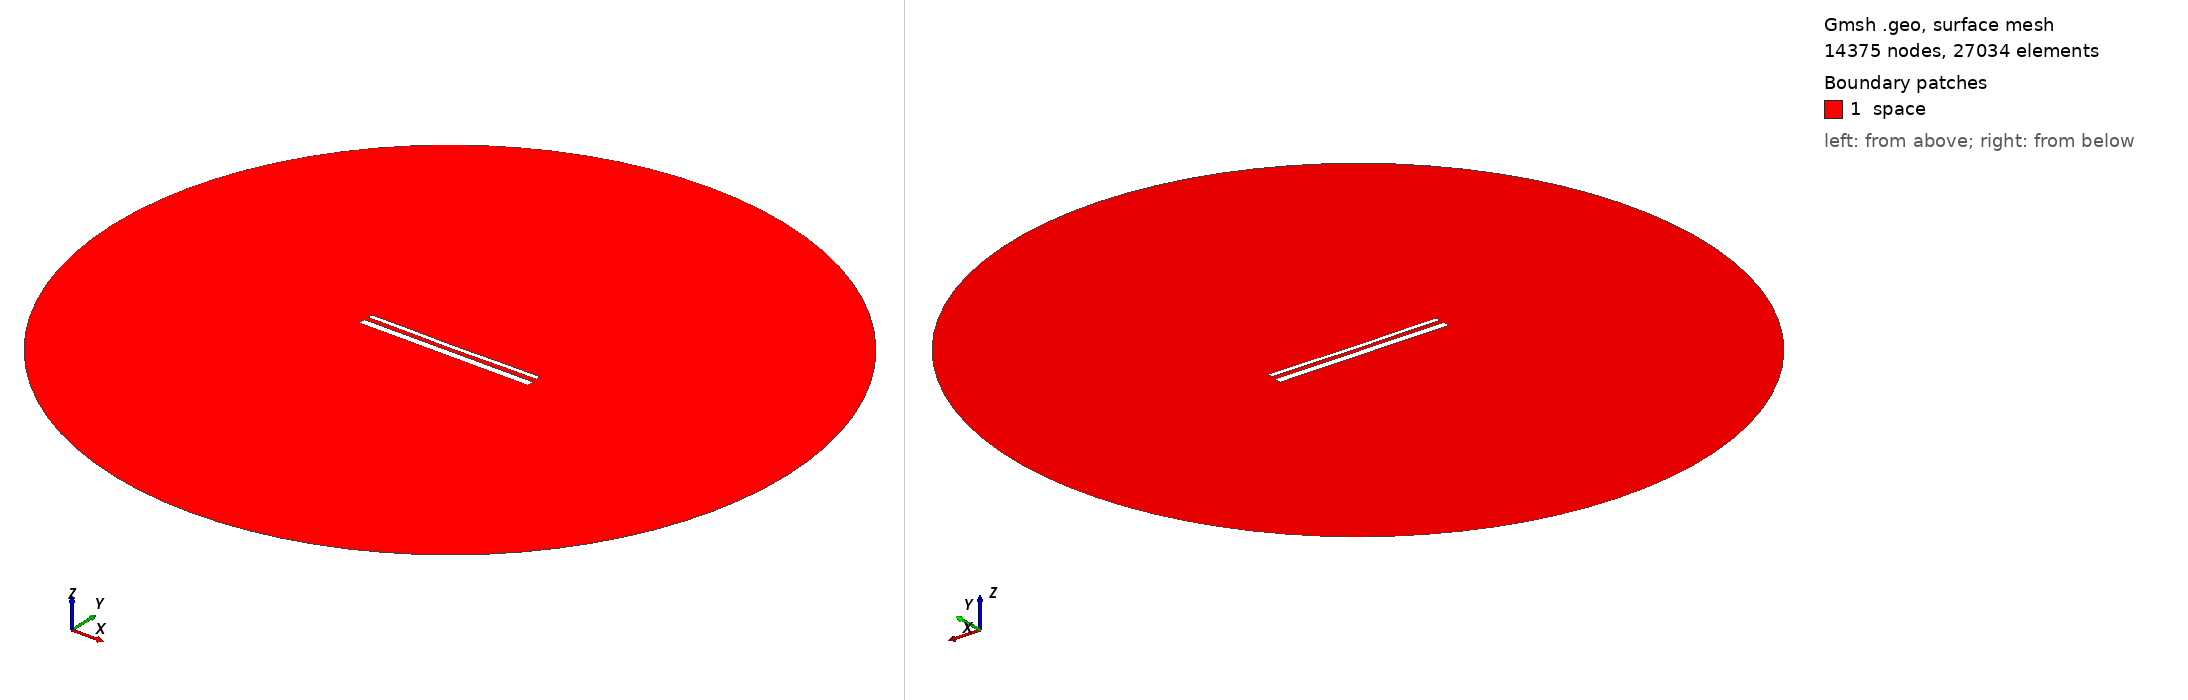

Gmsh geometry script, surface-meshed: 14375 nodes, 27034 surface elements. Boundary patches (legend numbers): 1 space. Left view from above one corner, right view from below the opposite corner. Legend entries are the model's physical surfaces. The drawing asked Gmsh for element sizes between 1% and 20% of the model's largest extent; the script's own settings can give other sizes.

=== 15389.geo (drawn) ===
//---------------------------------------
// Geometry kernel
//---------------------------------------

SetFactory("OpenCASCADE");



//---------------------------------------
// Parameters of the geometry
//---------------------------------------

// Overetch of the upper plate
overetch = 0.5;

// Distance between the plates
distance = 2.5;

// Discretization over the x axis (for the deformation)
nx = 50; 

// Length of the plate
L = 100 - overetch; 

// Number of modes
n = 4; 

// 1st mode coefficient
coeff(1) = 0.07499999999999998;
beta(1) = 0.596864 * 3.1415926535 / L;

// 2nd mode coefficient
coeff(2) = -0.15;
beta(2) = 1.49418 * 3.1415926535 / L;

// 3rd mode coefficient
coeff(3) = 0.0;
beta(3) = 2.50025 * 3.1415926535 / L;

// 4th mode coefficient
coeff(4) = 0.07499999999999998;
beta(4) = 3.49999 * 3.1415926535 / L;



//---------------------------------------
// Upper plate (deformed rectangle)
//---------------------------------------

// Coordiantes of the upper plate
xmin = -50;
xmax = 50 - overetch;

// Height of the upper plate
yheight = 4 - 2 * overetch;

// Indexes of the points
UpperID[] = {};
LowerID[] = {};
LeftID[] = {};
RightID[] = {};

// Point index
p = 1;

// Horizontal edges
For i In {1:nx}
    x = xmin + (i-1)*(xmax - xmin)/(nx-1);

    y_bottom = distance / 2 + overetch;
    For j In {1:n}
        C = (Cosh(beta(j)*L) + Cos(beta(j)*L)) / (Sinh(beta(j)*L) + Sin(beta(j)*L));
        y_bottom  = y_bottom + coeff(j) * (Cosh(beta(j)*(x+50)) - Cos(beta(j)*(x+50)) - C * (Sinh(beta(j)*(x+50)) - Sin(beta(j)*(x+50))));
    EndFor

    y_top = y_bottom + yheight;

    Point(p) = {x, y_top, 0, 1.0};
    UpperID[i] = p;
    p = p + 1;

    Point(p) = {x, y_bottom, 0, 1.0};
    LowerID[i] = p;
    p = p + 1;
EndFor

// Create point lists
UpperPts[] = {}; LowerPts[] = {};
For i In {1:nx}
  UpperPts[] += {UpperID[i]};
  LowerPts[] += {LowerID[i]};
EndFor

// Build splines
Spline(1) = {UpperPts[]};
Spline(2) = {LowerPts[]};
Line(3) = {LowerPts[nx-1], UpperPts[nx-1]};
Line(4) = {LowerPts[0], UpperPts[0]};

// Build the plane surface
Curve Loop(1) = {2, 3, -1, -4};
Plane Surface(1) = {1};



//---------------------------------------
// Lower plate (rectangle)
//---------------------------------------

// Vertices
Point(1001) = {-50, -1, 0, 1.0};
Point(1002) = { 50, -1, 0, 1.0};
Point(1003) = { 50,  -5, 0, 1.0};
Point(1004) = {-50,  -5, 0, 1.0};

// Edges
Line(5) = {1001, 1002};
Line(6) = {1002, 1003};
Line(7) = {1003, 1004};
Line(8) = {1004, 1001};

// Plane surface
Line Loop(2) = {5, 6, 7, 8};
Plane Surface(2) = {2}; 



//---------------------------------------
// Outer (fictious) boundary
//---------------------------------------

// Points
Point(1005) = {0, 0, 0};       // Center
Point(1006) = {200, 0, 0};     // Start point
Point(1007) = {0, 200, 0};     // 90 degrees
Point(1008) = {-200, 0, 0};    // 180 degrees
Point(1009) = {0, -200, 0};    // 270 degrees

// Circle arcs (each needs start, center, end)
Circle(9) = {1006, 1005, 1007};
Circle(10) = {1007, 1005, 1008};
Circle(11) = {1008, 1005, 1009};
Circle(12) = {1009, 1005, 1006};

// Plane surface for the entire domain
Curve Loop(3) = {9, 10, 11, 12};
Surface(3) = {3};

// Subtract the plates from the whole domain to obtain the actual domain where we want to solve the equations
BooleanDifference{ Surface{3}; Delete; }{ Surface{1}; Surface{2}; Delete; }




//---------------------------------------
// Transfinite Lines/Curves
//---------------------------------------

// Set the number of points on the boundaries
r = 7;

// Plates
Transfinite Curve {1, 2} = 50*r Using Progression 1;
Transfinite Curve {3, 4} = 2*r Using Progression 1;
Transfinite Line {5, 7} = 50*r Using Progression 1;
Transfinite Line {6, 8} = 2*r Using Progression 1;

// Outer boundary
Transfinite Line {9, 10, 11, 12} = 20 Using Progression 1;



//---------------------------------------
// Physical groups
//---------------------------------------                

// Physical curves (boundaries)
Physical Line("force_segment", 10) = {2};
Physical Line("upper_plate", 11) = {1, 3, 4};
Physical Line("lower_plate", 12) = {5, 6, 7, 8};
Physical Line("boundary", 20) = {9, 10, 11, 12};

// Physical Surfaces
Physical Surface("space", 30) = {3};



//---------------------------------------
// 6. Generate the Mesh
//---------------------------------------

// 2D mesh generation
Mesh 2;
